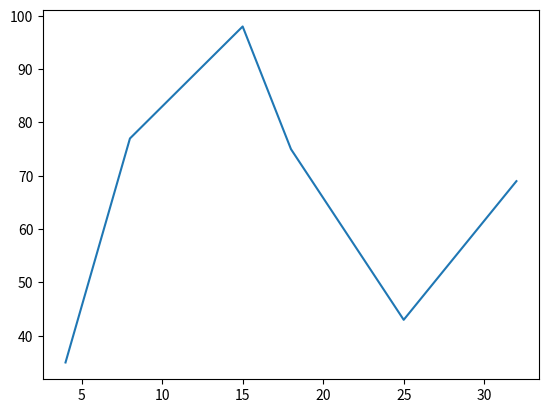

Write the Python code that produced this figure.
import matplotlib.pyplot as plt
x = (4,8,15,18,25,32)
y = (35, 77, 98, 75, 43,69)

plt.plot(x,y)
plt.show()
